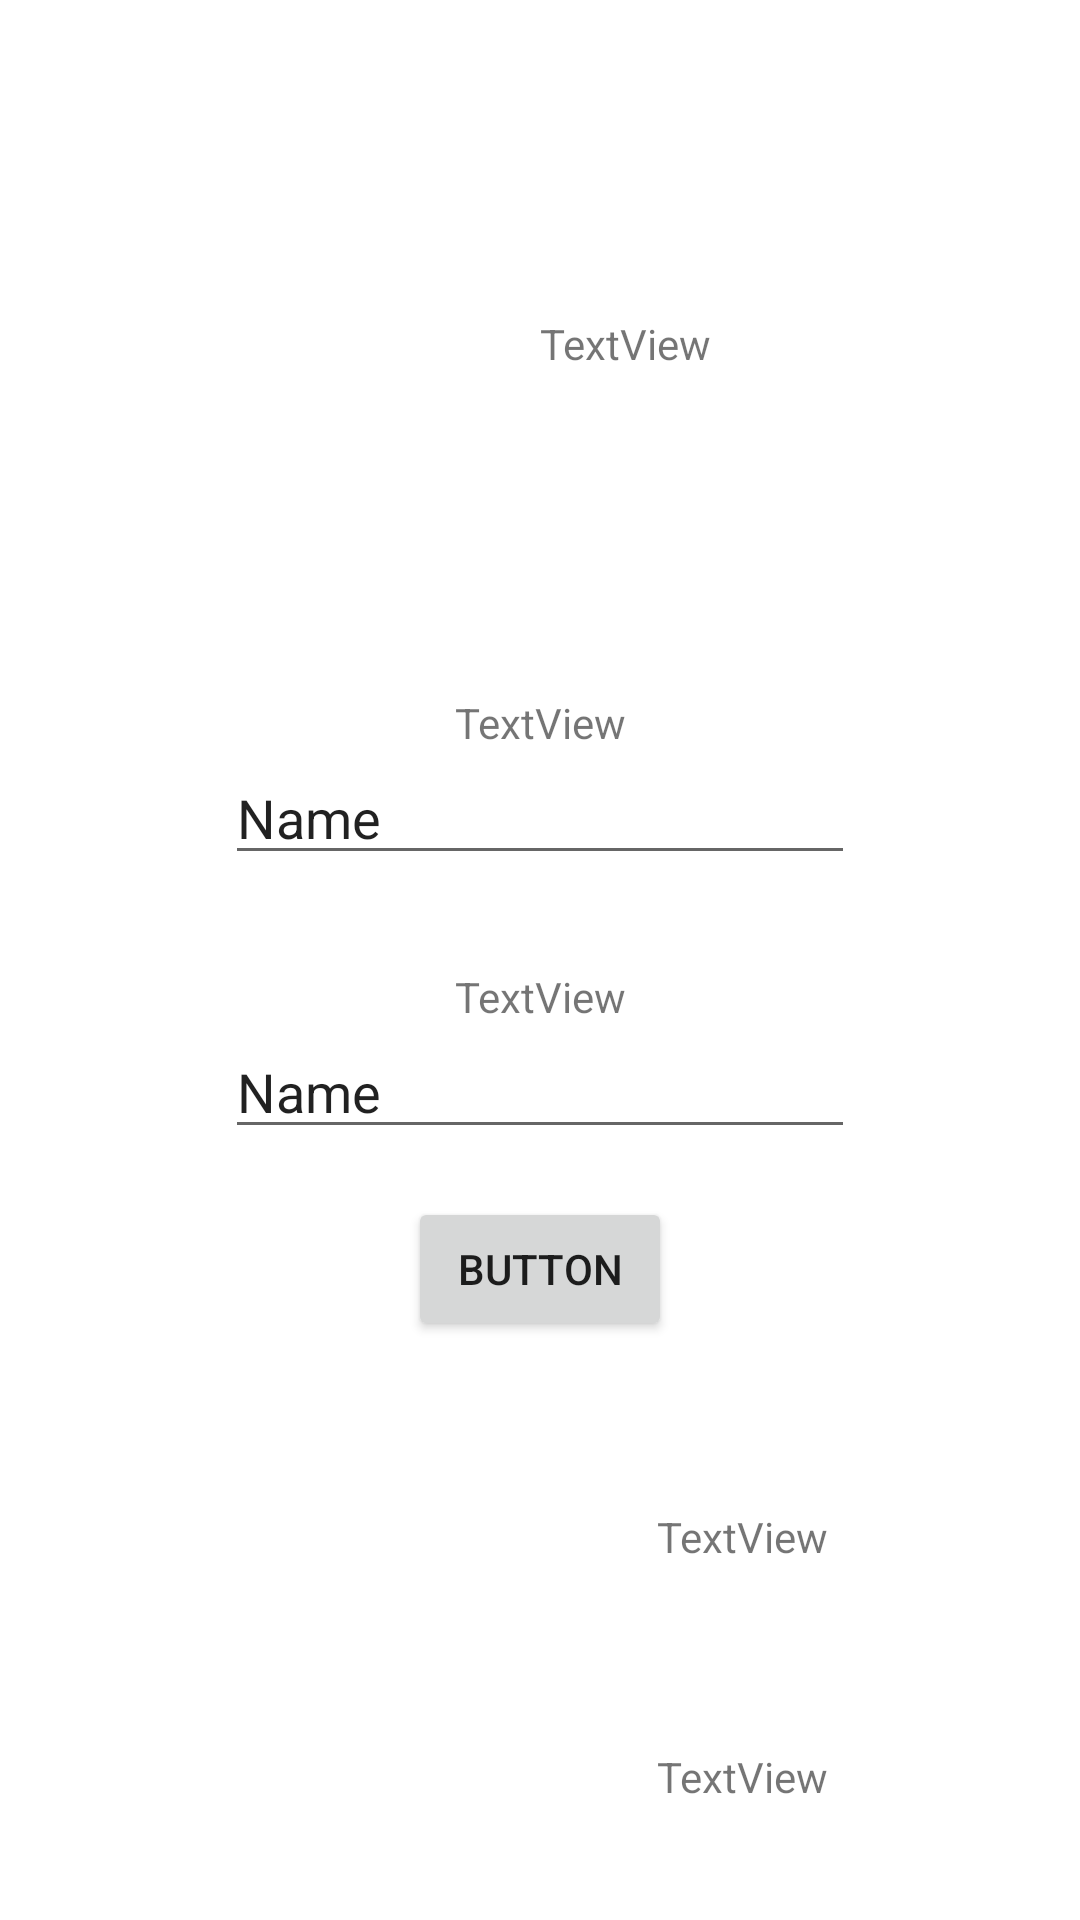

Produce the Android XML layout that renders to this screen, including the resource entries it uses.
<!-- AndroidManifest.xml: application theme Theme.MagicCarpe -->
<!-- res/layout/activity_connexion.xml -->
<?xml version="1.0" encoding="utf-8"?>
<androidx.constraintlayout.widget.ConstraintLayout xmlns:android="http://schemas.android.com/apk/res/android"
    xmlns:app="http://schemas.android.com/apk/res-auto"
    xmlns:tools="http://schemas.android.com/tools"
    android:layout_width="match_parent"
    android:layout_height="match_parent"
    tools:context=".ConnexionActivity">

    <ImageView
        android:id="@+id/imageView4"
        android:layout_width="0dp"
        android:layout_height="83dp"
        android:layout_marginStart="112dp"
        android:layout_marginTop="76dp"
        android:layout_marginEnd="32dp"
        android:layout_marginBottom="72dp"
        app:layout_constraintBottom_toBottomOf="@+id/divider2"
        app:layout_constraintEnd_toStartOf="@+id/textView2"
        app:layout_constraintStart_toStartOf="parent"
        app:layout_constraintTop_toTopOf="parent"
        tools:srcCompat="@tools:sample/avatars" />

    <TextView
        android:id="@+id/textView2"
        android:layout_width="wrap_content"
        android:layout_height="wrap_content"
        android:layout_marginTop="105dp"
        android:layout_marginEnd="123dp"
        android:layout_marginBottom="106dp"
        android:text="TextView"
        app:layout_constraintBottom_toTopOf="@+id/divider2"
        app:layout_constraintEnd_toEndOf="parent"
        app:layout_constraintStart_toEndOf="@+id/imageView4"
        app:layout_constraintTop_toTopOf="parent" />

    <View
        android:id="@+id/divider2"
        android:layout_width="0dp"
        android:layout_height="0dp"
        android:layout_marginBottom="42dp"
        android:background="?android:attr/listDivider"
        app:layout_constraintBottom_toTopOf="@+id/textView3"
        app:layout_constraintEnd_toEndOf="parent"
        app:layout_constraintStart_toStartOf="parent"
        app:layout_constraintTop_toBottomOf="@+id/textView2" />

    <TextView
        android:id="@+id/textView3"
        android:layout_width="wrap_content"
        android:layout_height="wrap_content"
        android:text="TextView"
        app:layout_constraintBottom_toTopOf="@+id/editTextTextPersonName"
        app:layout_constraintEnd_toEndOf="@+id/editTextTextPersonName"
        app:layout_constraintStart_toStartOf="@+id/editTextTextPersonName"
        app:layout_constraintTop_toBottomOf="@+id/divider2" />

    <EditText
        android:id="@+id/editTextTextPersonName"
        android:layout_width="wrap_content"
        android:layout_height="wrap_content"
        android:layout_marginBottom="31dp"
        android:ems="10"
        android:inputType="textPersonName"
        android:text="Name"
        app:layout_constraintBottom_toTopOf="@+id/textView4"
        app:layout_constraintEnd_toEndOf="parent"
        app:layout_constraintStart_toStartOf="parent"
        app:layout_constraintTop_toBottomOf="@+id/textView3" />

    <TextView
        android:id="@+id/textView4"
        android:layout_width="wrap_content"
        android:layout_height="wrap_content"
        android:text="TextView"
        app:layout_constraintBottom_toTopOf="@+id/editTextTextPersonName2"
        app:layout_constraintEnd_toEndOf="@+id/editTextTextPersonName2"
        app:layout_constraintStart_toStartOf="@+id/editTextTextPersonName2"
        app:layout_constraintTop_toBottomOf="@+id/editTextTextPersonName" />

    <EditText
        android:id="@+id/editTextTextPersonName2"
        android:layout_width="wrap_content"
        android:layout_height="wrap_content"
        android:layout_marginBottom="16dp"
        android:ems="10"
        android:inputType="textPersonName"
        android:text="Name"
        app:layout_constraintBottom_toTopOf="@+id/button"
        app:layout_constraintStart_toStartOf="@+id/editTextTextPersonName"
        app:layout_constraintTop_toBottomOf="@+id/textView4" />

    <Button
        android:id="@+id/button"
        android:layout_width="wrap_content"
        android:layout_height="wrap_content"
        android:layout_marginBottom="49dp"
        android:text="Button"
        app:layout_constraintBottom_toTopOf="@+id/divider3"
        app:layout_constraintEnd_toEndOf="@+id/editTextTextPersonName2"
        app:layout_constraintStart_toStartOf="@+id/editTextTextPersonName2"
        app:layout_constraintTop_toBottomOf="@+id/editTextTextPersonName2" />

    <View
        android:id="@+id/divider3"
        android:layout_width="0dp"
        android:layout_height="0dp"
        android:layout_marginBottom="185dp"
        android:background="?android:attr/listDivider"
        app:layout_constraintBottom_toBottomOf="parent"
        app:layout_constraintEnd_toEndOf="parent"
        app:layout_constraintStart_toStartOf="parent"
        app:layout_constraintTop_toBottomOf="@+id/button" />

    <TextView
        android:id="@+id/textView6"
        android:layout_width="wrap_content"
        android:layout_height="wrap_content"
        android:layout_marginStart="32dp"
        android:text="TextView"
        app:layout_constraintBottom_toBottomOf="@+id/imageView5"
        app:layout_constraintStart_toEndOf="@+id/imageView5"
        app:layout_constraintTop_toTopOf="@+id/imageView5" />

    <ImageView
        android:id="@+id/imageView5"
        android:layout_width="67dp"
        android:layout_height="66dp"
        android:layout_marginStart="120dp"
        android:layout_marginTop="24dp"
        app:layout_constraintStart_toStartOf="@+id/divider3"
        app:layout_constraintTop_toBottomOf="@+id/divider3"
        tools:srcCompat="@tools:sample/avatars" />

    <ImageView
        android:id="@+id/imageView7"
        android:layout_width="68dp"
        android:layout_height="62dp"
        android:layout_marginTop="16dp"
        android:layout_marginEnd="32dp"
        app:layout_constraintEnd_toStartOf="@+id/textView8"
        app:layout_constraintStart_toStartOf="@+id/imageView5"
        app:layout_constraintTop_toBottomOf="@+id/imageView5"
        tools:srcCompat="@tools:sample/avatars" />

    <TextView
        android:id="@+id/textView8"
        android:layout_width="wrap_content"
        android:layout_height="wrap_content"
        android:text="TextView"
        app:layout_constraintBottom_toBottomOf="@+id/imageView7"
        app:layout_constraintEnd_toEndOf="@+id/textView6"
        app:layout_constraintTop_toTopOf="@+id/imageView7" />

</androidx.constraintlayout.widget.ConstraintLayout>
<!-- resources referenced by this layout -->
<resources>
  <style name="Theme.MagicCarpe" parent="Theme.MaterialComponents.DayNight.DarkActionBar">
          
          <item name="colorPrimary">@color/brown</item>
          <item name="colorPrimaryVariant">@color/lightbrown</item>
          <item name="colorOnPrimary">@color/white</item>
          
          <item name="colorSecondary">@color/blue</item>
          <item name="colorSecondaryVariant">@color/blue</item>
          <item name="colorOnSecondary">@color/black</item>
          
          <item name="android:statusBarColor" tools:targetApi="l">?attr/colorPrimaryVariant</item>
          
      </style>
  <color name="brown">#593202</color>
  <color name="lightbrown">#9E5B03</color>
  <color name="white">#FFFFFFFF</color>
  <color name="blue">#0590FA</color>
  <color name="black">#FF0f0f0f</color>
</resources>
